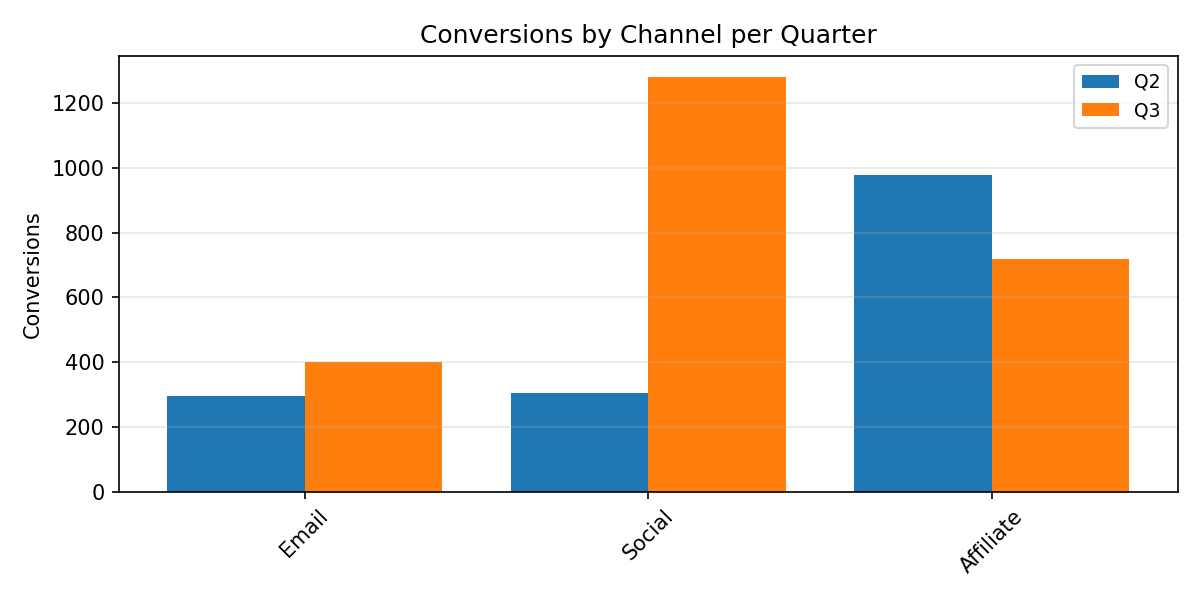

The data file committed next to this chart (first rows):
Category, Q2, Q3
Email, 294.0, 400.0
Social, 304.0, 1281
Affiliate, 977.0, 719.0
